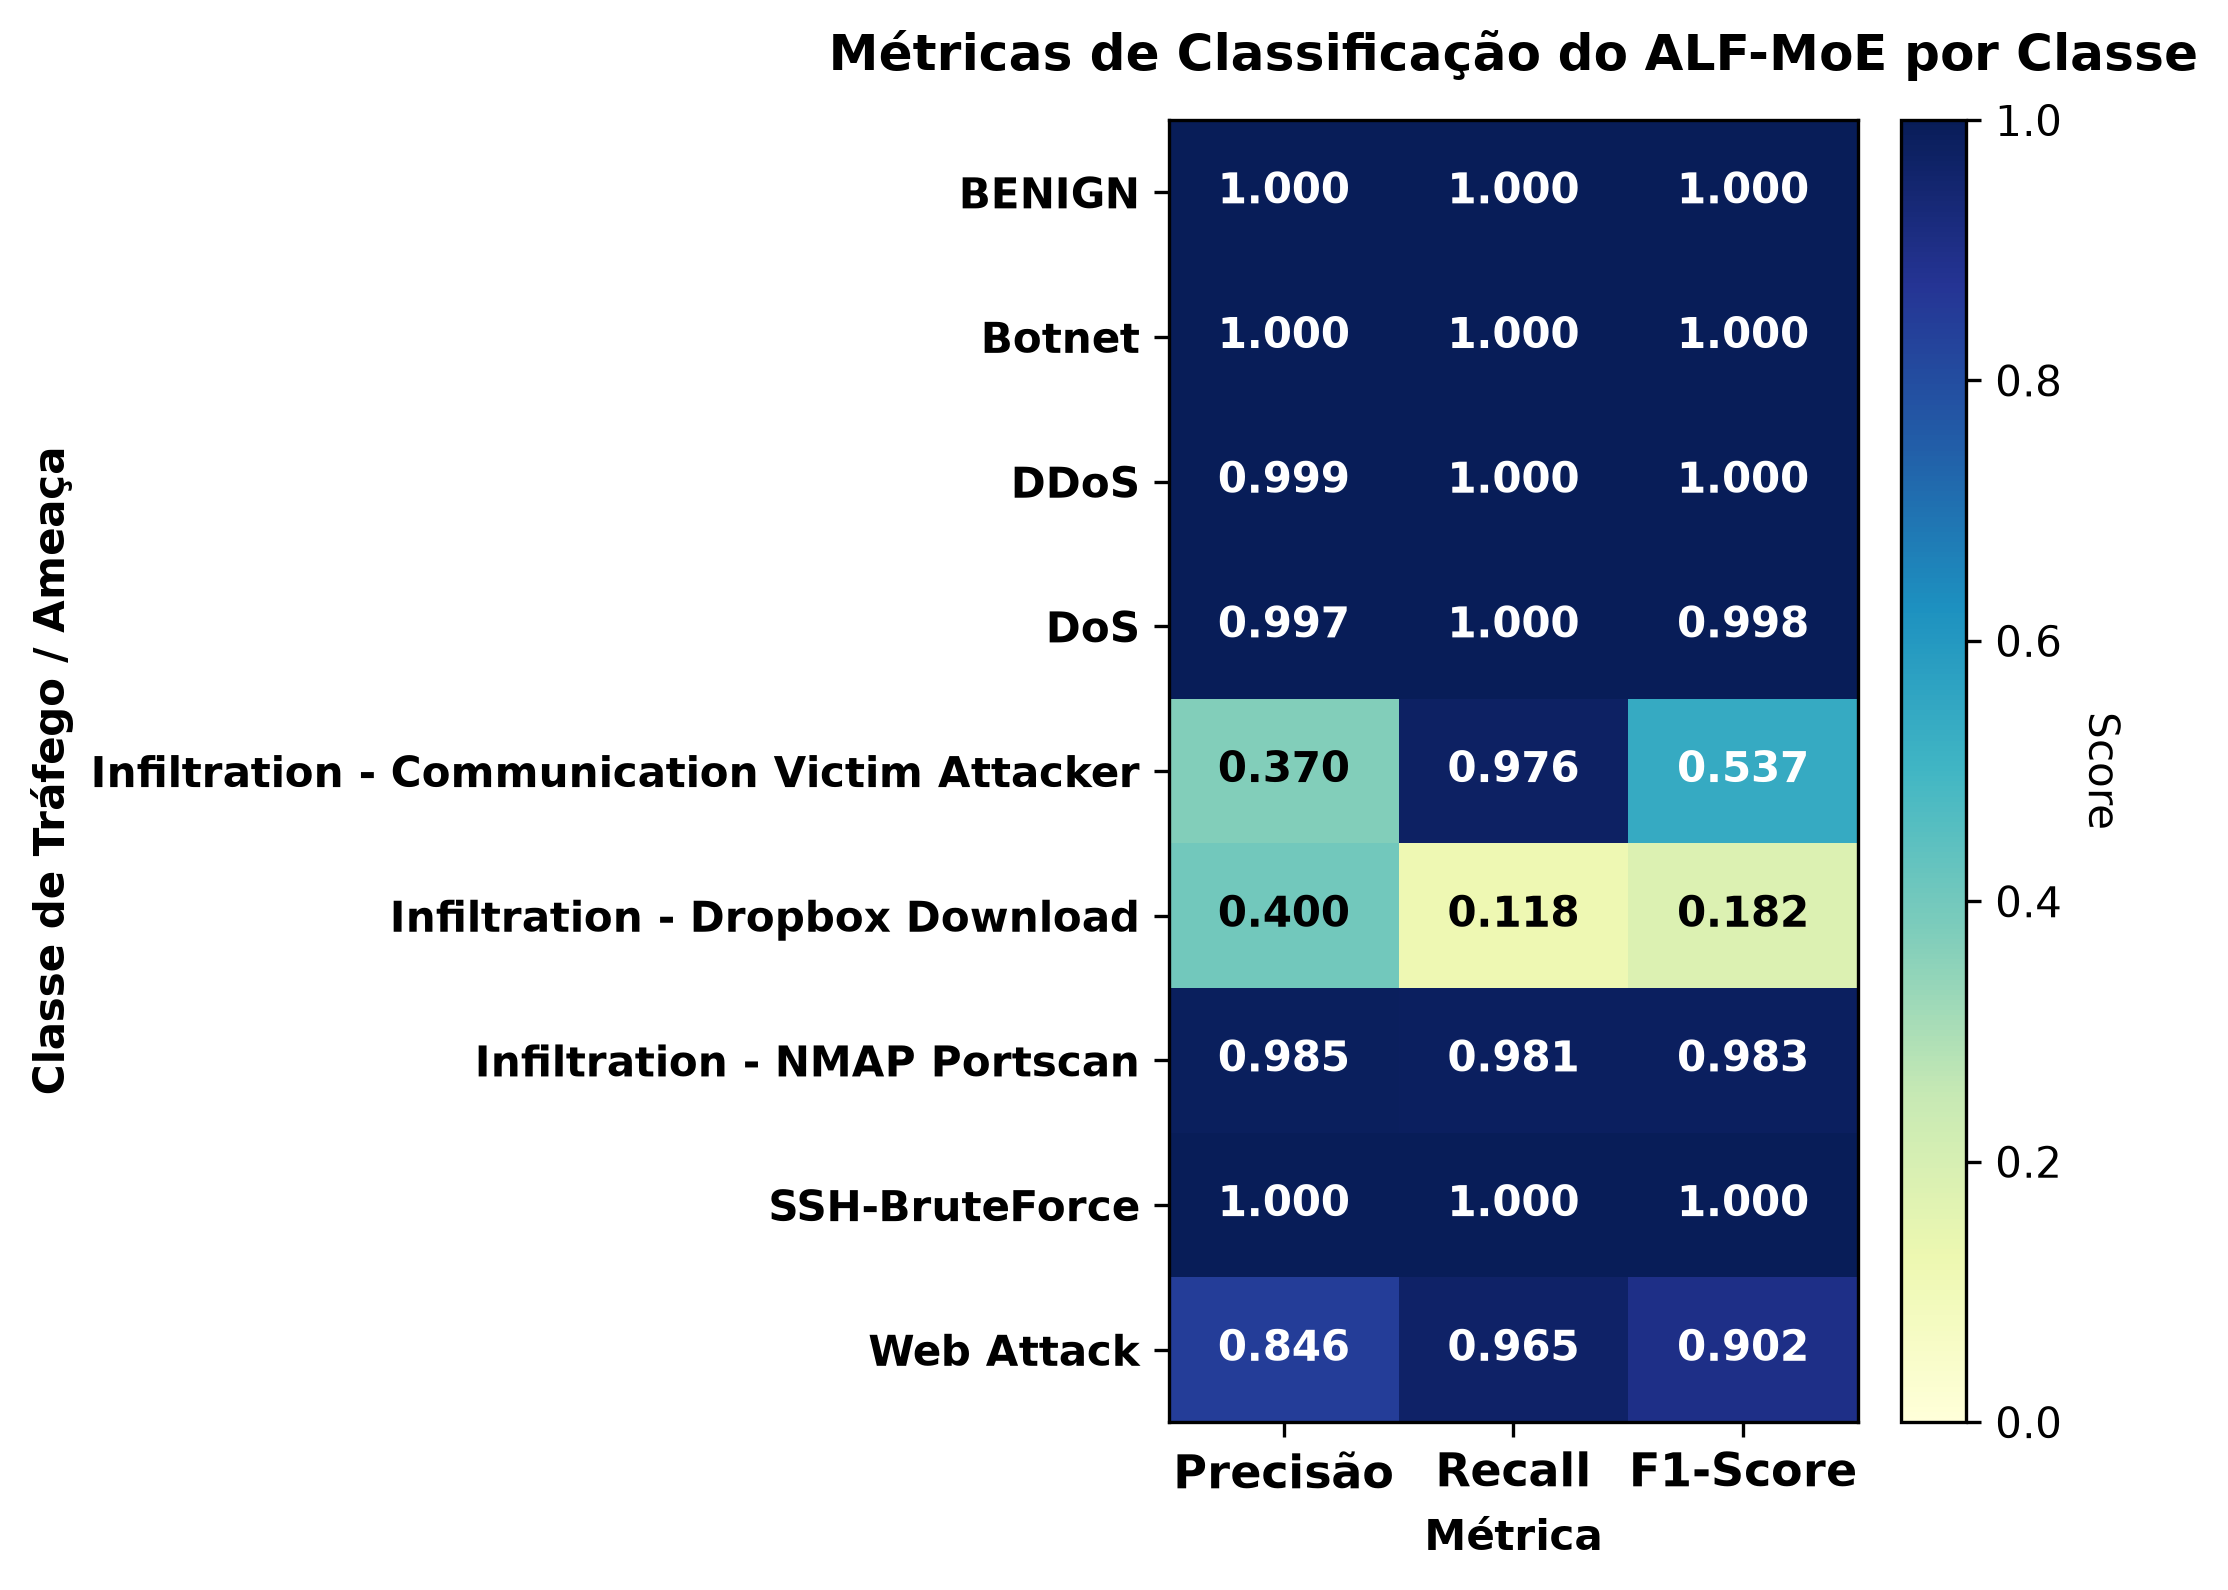

Values plotted in this chart, from the file beside it:
, Precisão, Recall, F1-Score
BENIGN, 0.9997, 0.9996, 0.9996
Botnet, 0.9999, 1, 0.9999
DDoS, 0.9995, 0.9999, 0.9997
DoS, 0.9967, 1.0, 0.9983
Infiltration - Communication Victim Atta…, 0.3704, 0.9756, 0.5369
Infiltration - Dropbox Download, 0.4, 0.1176, 0.1818
Infiltration - NMAP Portscan, 0.9855, 0.9806, 0.9831
SSH-BruteForce, 0.9999, 1.0, 1
Web Attack, 0.8462, 0.9649, 0.9016
